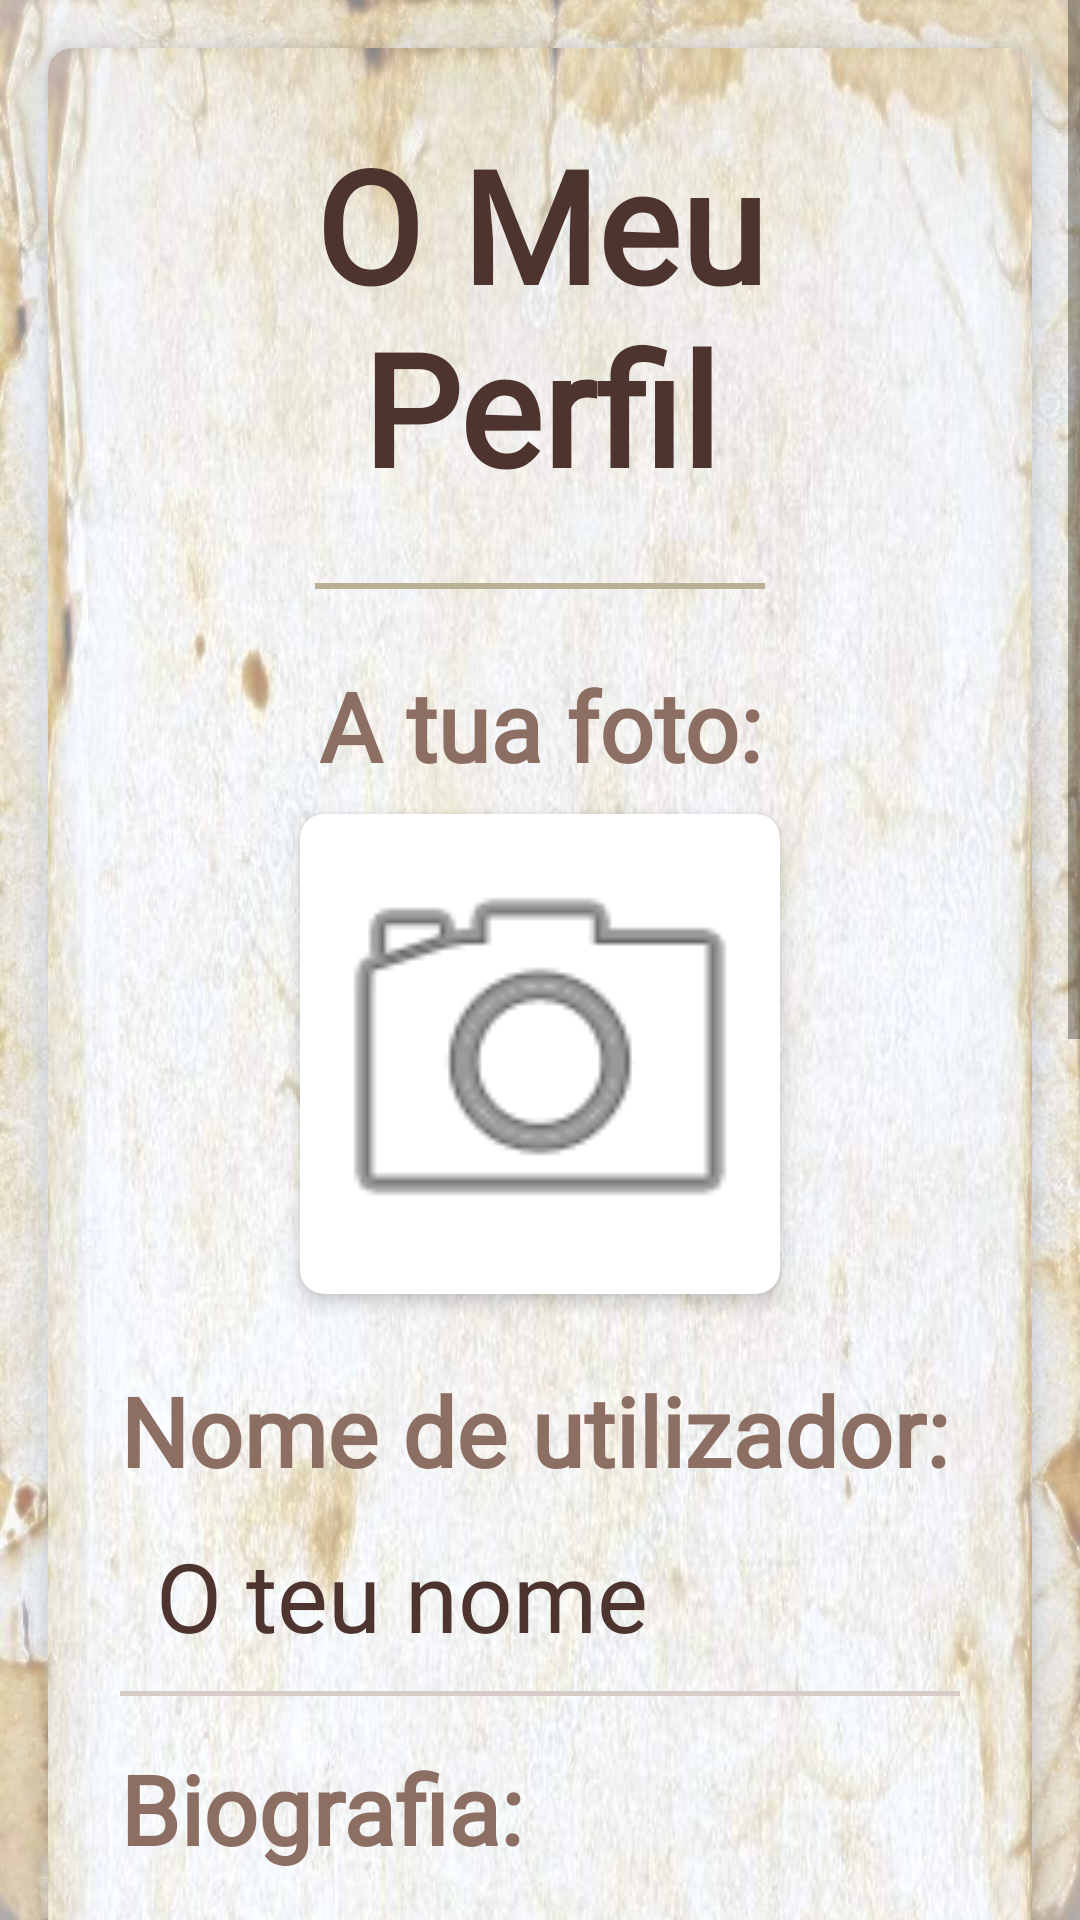

Write the Android layout XML for this screen, with the resource values it uses.
<!-- AndroidManifest.xml: application theme Theme.Receitas -->
<!-- res/layout/activity_profile.xml -->
<?xml version="1.0" encoding="utf-8"?>
<ScrollView xmlns:android="http://schemas.android.com/apk/res/android"
    xmlns:app="http://schemas.android.com/apk/res-auto"
    android:layout_width="match_parent"
    android:layout_height="match_parent"
    android:background="@drawable/papel_fundo"
    android:fillViewport="true">

    <androidx.cardview.widget.CardView
        android:layout_width="match_parent"
        android:layout_height="wrap_content"
        android:layout_margin="16dp"
        app:cardCornerRadius="8dp"
        app:cardElevation="8dp">

        <LinearLayout
            android:layout_width="match_parent"
            android:layout_height="wrap_content"
            android:orientation="vertical"
            android:background="@drawable/papel_fundo"
            android:padding="24dp">

            <TextView
                android:layout_width="match_parent"
                android:layout_height="wrap_content"
                android:text="O Meu Perfil"
                android:textSize="52sp"
                android:textStyle="bold"
                android:fontFamily="@font/tangerine_regular"
                android:textColor="#4E342E"
                android:gravity="center"
                android:layout_marginBottom="24dp" />

            <View
                android:layout_width="150dp"
                android:layout_height="2dp"
                android:layout_gravity="center_horizontal"
                android:background="#BAB095"
                android:layout_marginBottom="24dp"/>

            <TextView
                android:layout_width="match_parent"
                android:layout_height="wrap_content"
                android:text="A tua foto:"
                android:fontFamily="@font/tangerine_regular"
                android:textSize="32sp"
                android:textStyle="bold"
                android:textColor="#8D6E63"
                android:gravity="center" />

            <androidx.cardview.widget.CardView
                android:layout_width="160dp"
                android:layout_height="160dp"
                android:layout_gravity="center"
                android:layout_marginTop="8dp"
                android:layout_marginBottom="24dp"
                app:cardCornerRadius="8dp"  app:cardElevation="4dp"
                app:cardBackgroundColor="#FFFFFF">

                <ImageView
                    android:id="@+id/imgProfile"
                    android:layout_width="match_parent"
                    android:layout_height="match_parent"
                    android:scaleType="centerCrop"
                    android:adjustViewBounds="true" android:padding="0dp"
                    android:src="@android:drawable/ic_menu_camera" />
            </androidx.cardview.widget.CardView>
            <TextView
                android:layout_width="match_parent"
                android:layout_height="wrap_content"
                android:text="Nome de utilizador:"
                android:fontFamily="@font/tangerine_regular"
                android:textSize="32sp"
                android:textStyle="bold"
                android:textColor="#8D6E63" />

            <EditText
                android:id="@+id/editUsername"
                android:layout_width="match_parent"
                android:layout_height="wrap_content"
                android:hint="O teu nome"
                android:textColor="@color/ink_color"
                android:textColorHint="@color/ink_color"
                android:fontFamily="@font/tangerine_regular"
                android:textSize="32sp"
                android:inputType="textPersonName"
                android:padding="12dp"
                android:background="@drawable/bg_input_line"
                android:elevation="2dp"
                android:layout_marginBottom="16dp"/>

            <TextView
                android:layout_width="match_parent"
                android:layout_height="wrap_content"
                android:text="Biografia:"
                android:fontFamily="@font/tangerine_regular"
                android:textSize="32sp"
                android:textStyle="bold"
                android:textColor="#8D6E63" />

            <EditText
                android:id="@+id/editBio"
                android:layout_width="match_parent"
                android:layout_height="100dp"
                android:hint="Conta-nos um pouco sobre ti..."
                android:fontFamily="@font/tangerine_regular"
                android:textSize="32sp"
                android:textColor="@color/ink_color"
                android:textColorHint="@color/ink_color"
                android:inputType="textMultiLine"
                android:gravity="top|start"
                android:padding="12dp"
                android:background="@drawable/bg_input_line"
                android:elevation="2dp"
                android:layout_marginBottom="32dp"/>
            <TextView
                android:layout_width="match_parent"
                android:layout_height="wrap_content"
                android:text="O meu Email:"
                android:fontFamily="@font/tangerine_regular"
                android:textSize="32sp"
                android:textStyle="bold"
                android:textColor="#8D6E63" />

            <EditText
                android:id="@+id/editEmail"
                android:layout_width="match_parent"
                android:layout_height="wrap_content"
                android:inputType="textEmailAddress"
                android:padding="12dp"
                android:fontFamily="@font/tangerine_regular"
                android:textSize="32sp"
                android:hint="Email@exemplo.com"
                android:background="@drawable/bg_input_line"
                android:elevation="2dp"
                android:textColor="@color/ink_color"
                android:textColorHint="@color/ink_color"
                android:layout_marginBottom="16dp"/>

            <TextView
                android:layout_width="match_parent"
                android:layout_height="wrap_content"
                android:text="Nova palavra-passe (deixa em branco para manter):"
                android:fontFamily="@font/tangerine_regular"
                android:textSize="32sp"
                android:textStyle="bold"
                android:textColor="#8D6E63"/>

            <EditText
                android:id="@+id/editPassword"
                android:layout_width="match_parent"
                android:layout_height="wrap_content"
                android:hint="Escreva apenas para mudar a senha"
                android:fontFamily="@font/tangerine_regular"
                android:textSize="32sp"
                android:textColor="@color/ink_color"
                android:textColorHint="@color/ink_color"
                android:inputType="textPassword"
                android:padding="12dp"
                android:background="@drawable/bg_input_line"
                android:elevation="2dp"
                android:layout_marginBottom="32dp"/>

            <Button
                android:id="@+id/btnSaveProfile"
                android:layout_width="match_parent"
                android:layout_height="wrap_content"
                android:text="Guardar Alterações"
                android:fontFamily="@font/tangerine_regular"
                android:background="@drawable/bg_vintage_button"
                android:textSize="28sp"
                android:textStyle="bold"
                android:textAllCaps="false"
                android:textColor="@android:color/white"
                android:elevation="6dp"
                android:layout_marginBottom="12dp" />

        </LinearLayout>
    </androidx.cardview.widget.CardView>
</ScrollView>
<!-- resources referenced by this layout -->
<resources>
  <color name="ink_color">#4E342E</color>
  <!-- drawable bg_input_line (drawable) -->
  <?xml version="1.0" encoding="utf-8"?>
  <layer-list xmlns:android="http://schemas.android.com/apk/res/android">
      <item>
          <shape android:shape="rectangle">
              <solid android:color="@android:color/transparent" />
          </shape>
      </item>
      <item android:top="-2dp" android:right="-2dp" android:left="-2dp">
          <shape>
              <stroke android:width="1.5dp" android:color="@color/line_color" />
              <solid android:color="@android:color/transparent" />
          </shape>
      </item>
  </layer-list>
  <!-- drawable bg_vintage_button (drawable) -->
  <?xml version="1.0" encoding="utf-8"?>
  <shape xmlns:android="http://schemas.android.com/apk/res/android" android:shape="rectangle">
      <solid android:color="@color/accent_gold"/>
      <corners android:radius="20dp"/>
      <stroke android:width="1dp" android:color="#8D6E63"/>
  </shape>
  <!-- drawable papel_fundo: jpg bitmap (drawable, 144336 bytes) -->
  <style name="Theme.Receitas" parent="Theme.MaterialComponents.DayNight.NoActionBar">
          
          <item name="colorPrimary">@color/purple_500</item>
          <item name="colorPrimaryVariant">@color/purple_700</item>
          <item name="colorOnPrimary">@color/white</item>
          
          <item name="colorSecondary">@color/teal_200</item>
          <item name="colorSecondaryVariant">@color/teal_700</item>
          <item name="colorOnSecondary">@color/black</item>
          
          <item name="android:statusBarColor">?attr/colorPrimaryVariant</item>
          
      </style>
  <color name="line_color">#D7CCC8</color>
  <color name="accent_gold">#C1A87D</color>
  <color name="purple_500">#7D5A3C</color>
  <color name="purple_700">#5B3A29</color>
  <color name="white">#FFFFFFFF</color>
  <color name="teal_200">#FF03DAC5</color>
  <color name="teal_700">#FF018786</color>
  <color name="black">#FF000000</color>
</resources>
